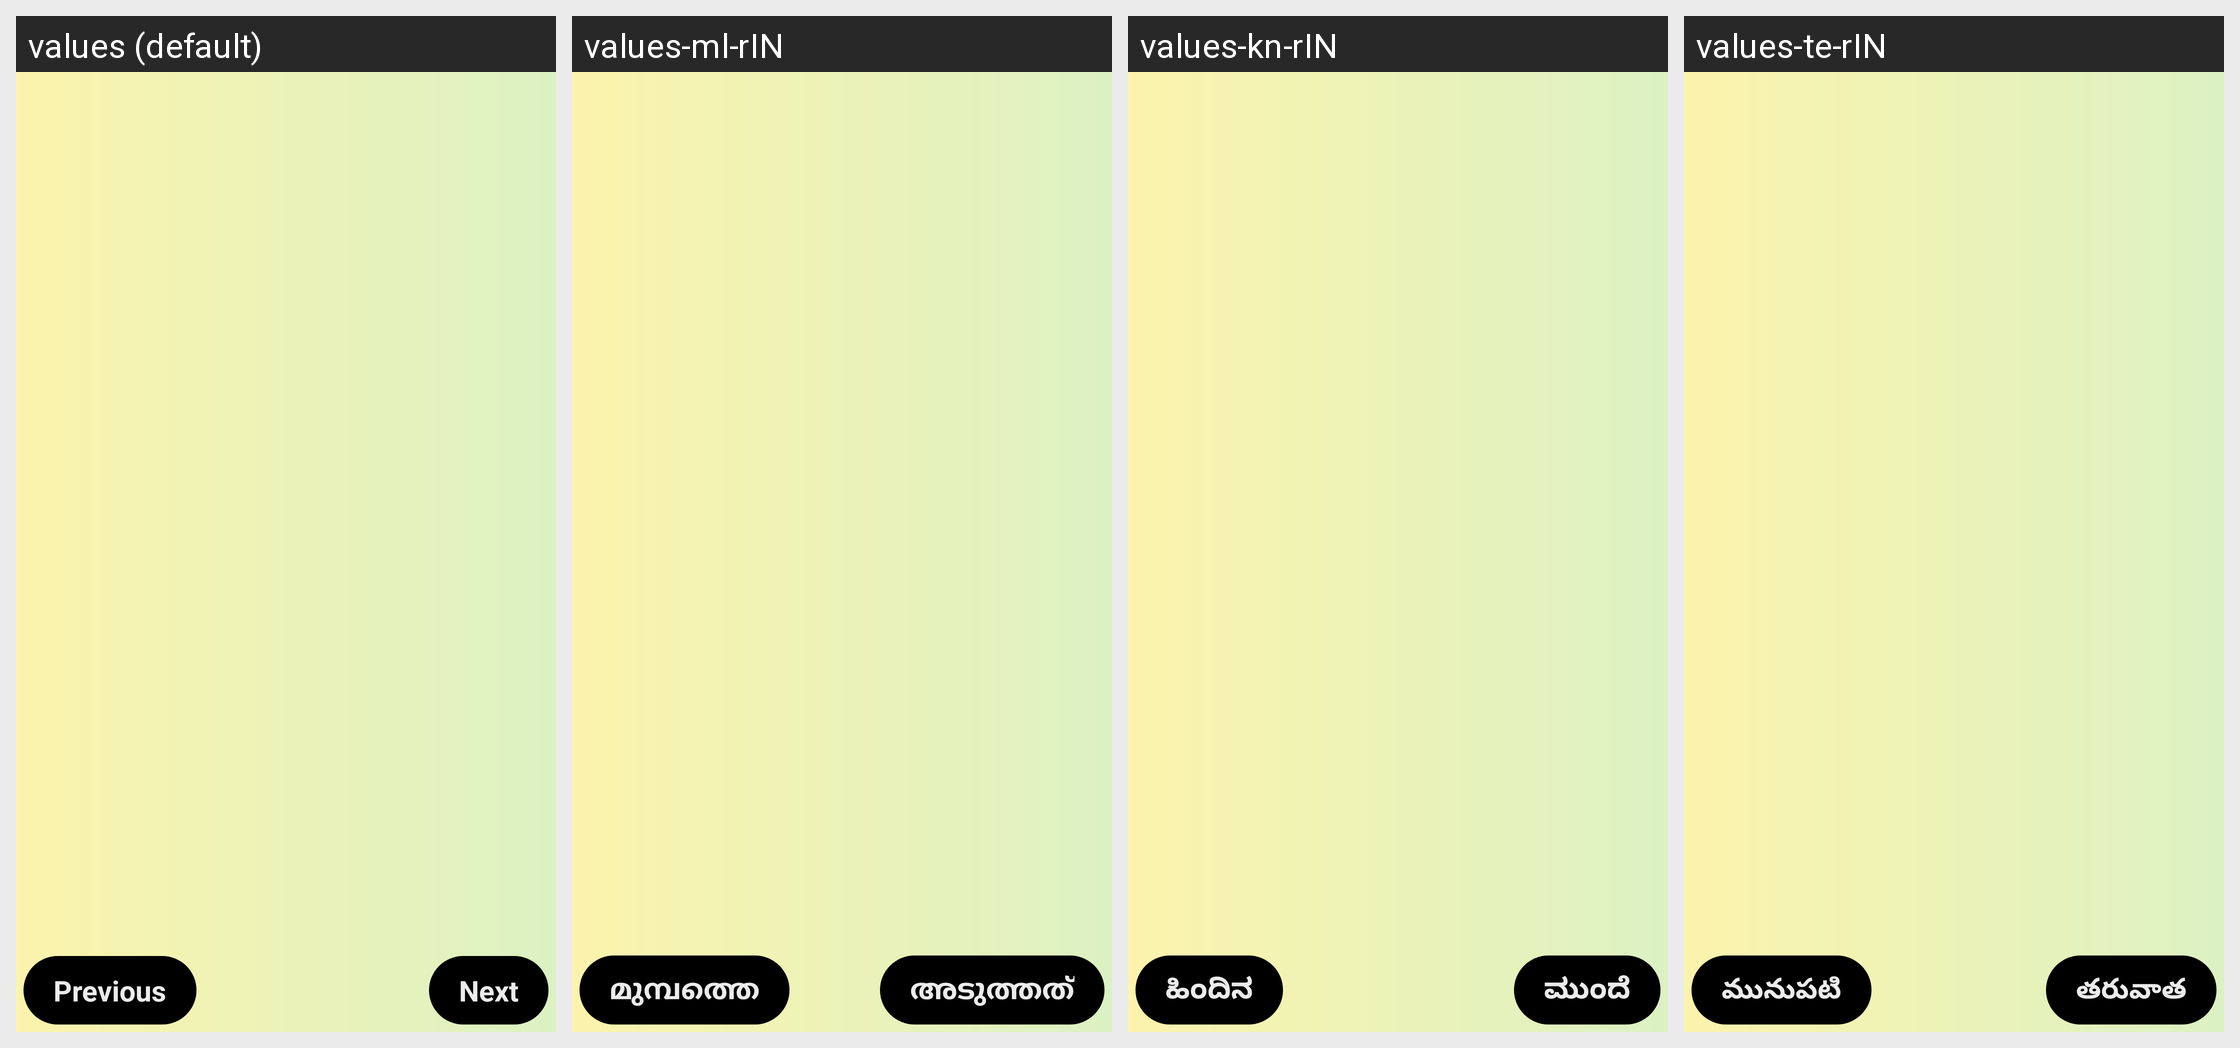

Here is an Android app screen in its default locale and in the app's own translations. Write out the translated-string differences for the strings that appear on this screen.
Android screen res/layout/activity_intro.xml rendered under 4 locales, left to right: values (default), values-ml-rIN, values-kn-rIN, values-te-rIN. Device: Nexus 5 (rendered at 1080×1920; each locale shown at half size, 540×960, under a caption strip naming it); theme Theme.AppCompat.DayNight.NoActionBar.
Other locales in the repository, not shown: values-bn-rIN, values-gu-rIN, values-hi-rIN, values-mr-rIN, values-pa-rIN, values-ta-rIN, values-ur-rIN.
Strings drawn on this screen, with the default value and each locale's value (text and hints the layout hard-codes, and strings that could not be matched under every locale, appear in the picture but are not listed):

str_previous
  values: Previous
  values-ml-rIN: മുമ്പത്തെ
  values-kn-rIN: ಹಿಂದಿನ
  values-te-rIN: మునుపటి

str_next
  values: Next
  values-ml-rIN: അടുത്തത്
  values-kn-rIN: ಮುಂದೆ
  values-te-rIN: తరువాత
